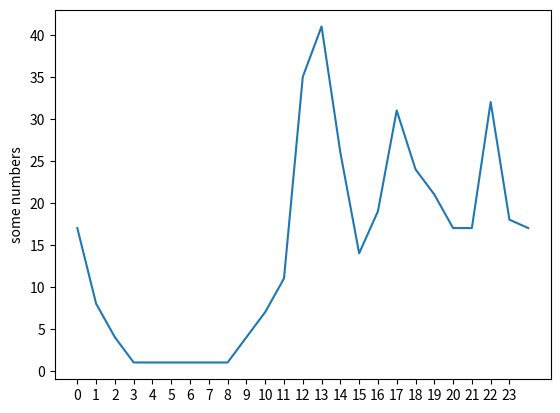

Python code for this plot:
# -*- coding: utf-8 -*-
# @Time   : 2021/8/16 11:48
# @Author : beyoung
# @Email  : linbeyoung@stu.pku.edu.cn
# @File   : draw_gram.py

import matplotlib.pyplot as plt


# 获取列表的第二个元素
def takeSecond(elem):
    return int(elem[0])


def gram(x_list, y_list):
    # plt.plot([1,2,3,4],[1,4,9,11])
    plt.plot(x_list, y_list)
    plt.xticks(range(0, 24, 1))
    # plt.yticks(range(0, 22, 2))
    plt.ylabel('some numbers')
    plt.show()


data = [('13', 41) ,
('12', 35) ,
('22', 32) ,
('17', 31) ,
('14', 26) ,
('18', 24) ,
('19', 21) ,
('16', 19) ,
('23', 18) ,
('00', 17) ,
('20', 17) ,
('21', 17) ,
('15', 14) ,
('11', 11) ,
('01', 8) ,
('10', 7) ,
('02', 4) ,
('09', 4) ,
('08', 1) ,
('03', 1) ,
('24', 17) ,
        ]

data.sort(key=takeSecond)

x_s = []
y_s = []

for item in data:
    x_s.append(int(item[0]))
    y_s.append(int(item[1]))
# x_s.sort()
# y_s.sort()

gram(x_s, y_s)
